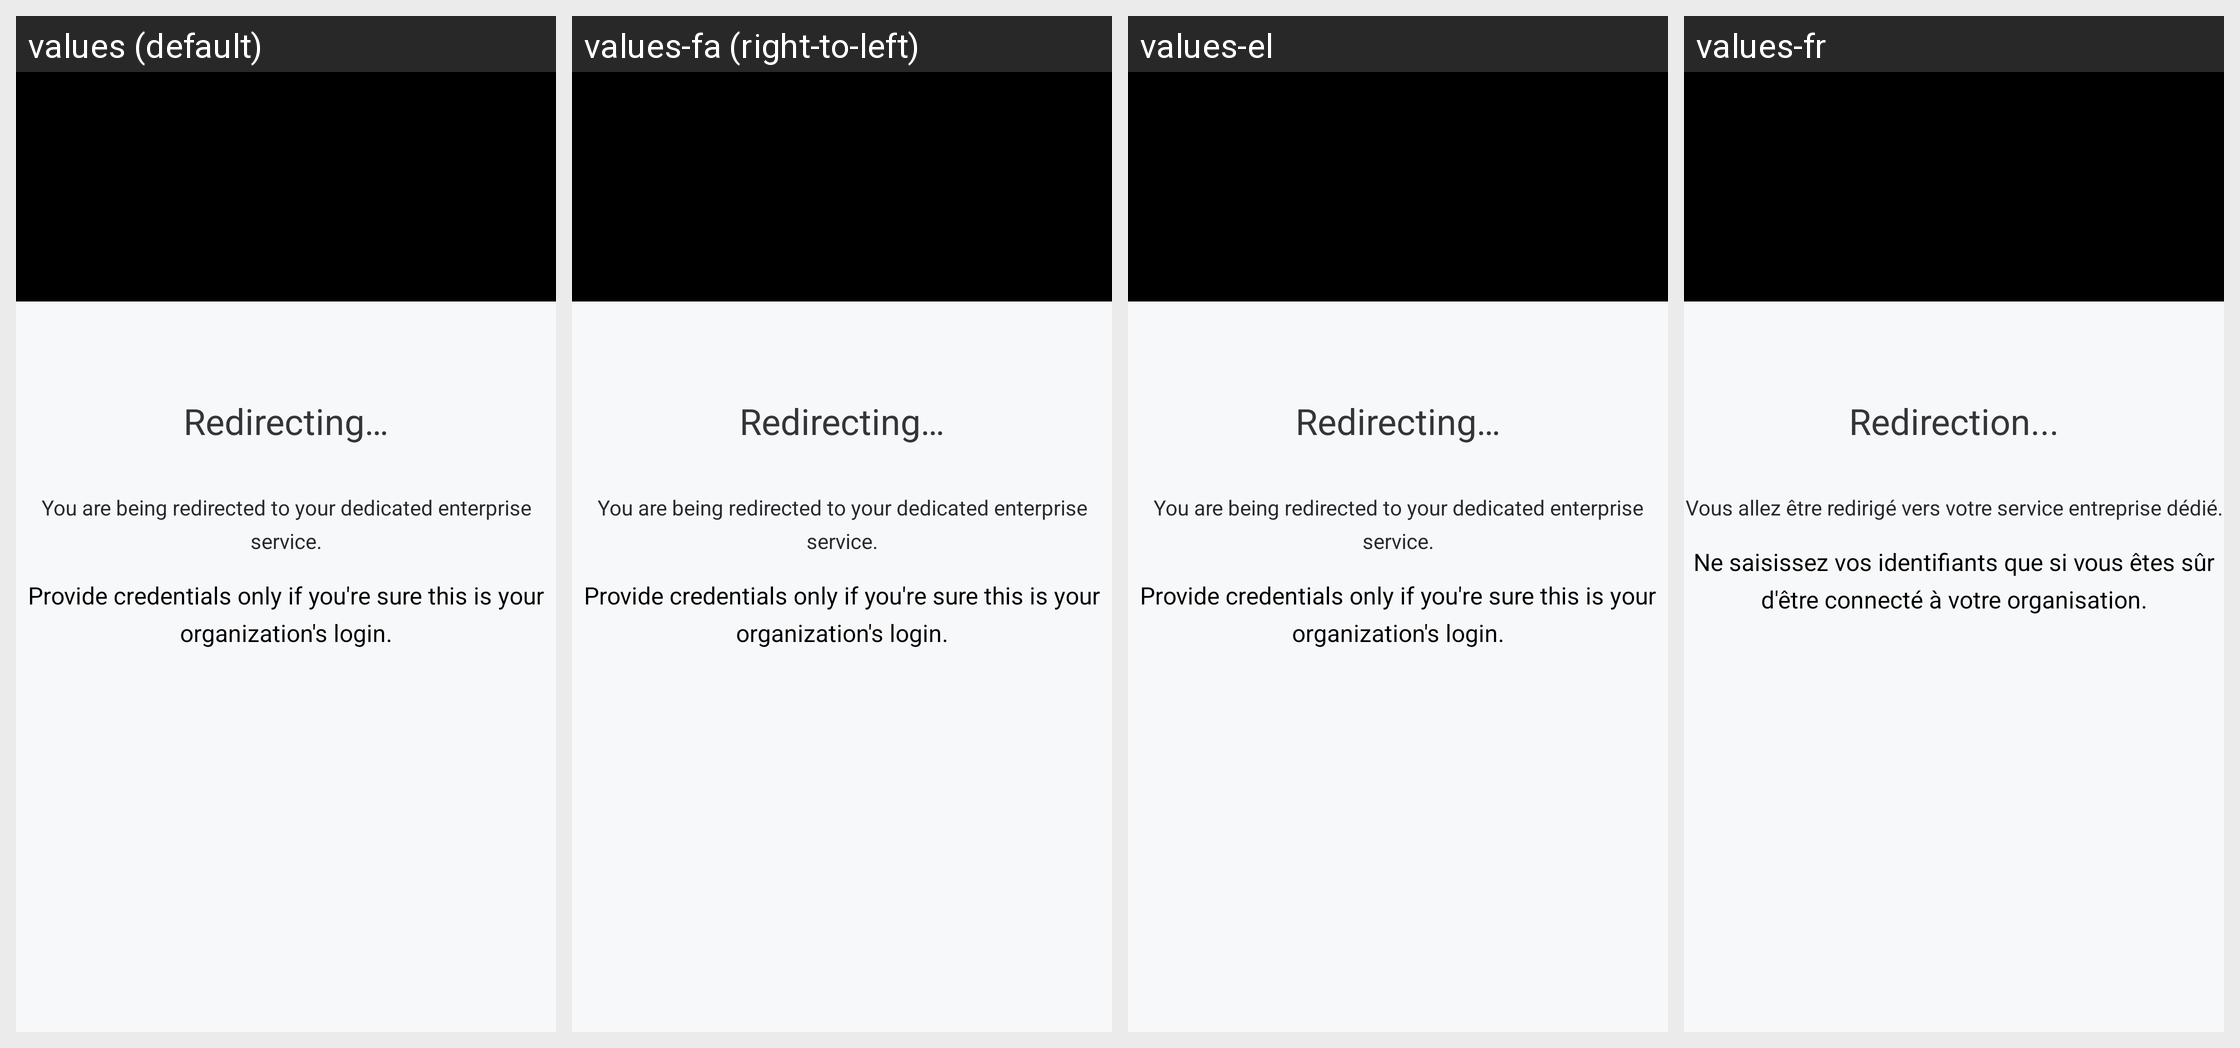

Locale-by-locale string values for the Android screen shown in this grid:
Android screen res/layout/fragment_start_sso.xml rendered under 4 locales, left to right: values (default), values-fa (right-to-left), values-el, values-fr. Device: Nexus 5 (rendered at 1080×1920; each locale shown at half size, 540×960, under a caption strip naming it); theme Theme.Splash.
Other locales in the repository, not shown: values-ar, values-be, values-bg, values-bn, values-ca, values-cs, values-da, values-es, values-et, values-eu, values-fi, values-he, values-hi, values-hr, values-hu, values-id, values-is, values-it, values-ja, values-ko, values-lt, values-lv, values-mk, values-ms, values-my, values-ne, values-nl, values-no, values-pa, values-pl, values-pt, values-rm, values-ro, values-ru, values-si, values-sk, values-sl, values-sr, values-sv, values-tr, values-uk, values-ur, values-vi, values-zh.
Strings drawn on this screen, with the default value and each locale's value (text and hints the layout hard-codes, and strings that could not be matched under every locale, appear in the picture but are not listed):

start_sso_leaving_wire
  values: Redirecting…
  values-fa: Redirecting…
  values-el: Redirecting…
  values-fr: Redirection...

start_sso_redirected_to
  values: You are being redirected to your dedicated enterprise service.
  values-fa: You are being redirected to your dedicated enterprise service.
  values-el: You are being redirected to your dedicated enterprise service.
  values-fr: Vous allez être redirigé vers votre service entreprise dédié.

start_sso_notice
  values: Provide credentials only if you're sure this is your organization's login.
  values-fa: Provide credentials only if you're sure this is your organization's login.
  values-el: Provide credentials only if you're sure this is your organization's login.
  values-fr: Ne saisissez vos identifiants que si vous êtes sûr d'être connecté à votre organisation.
